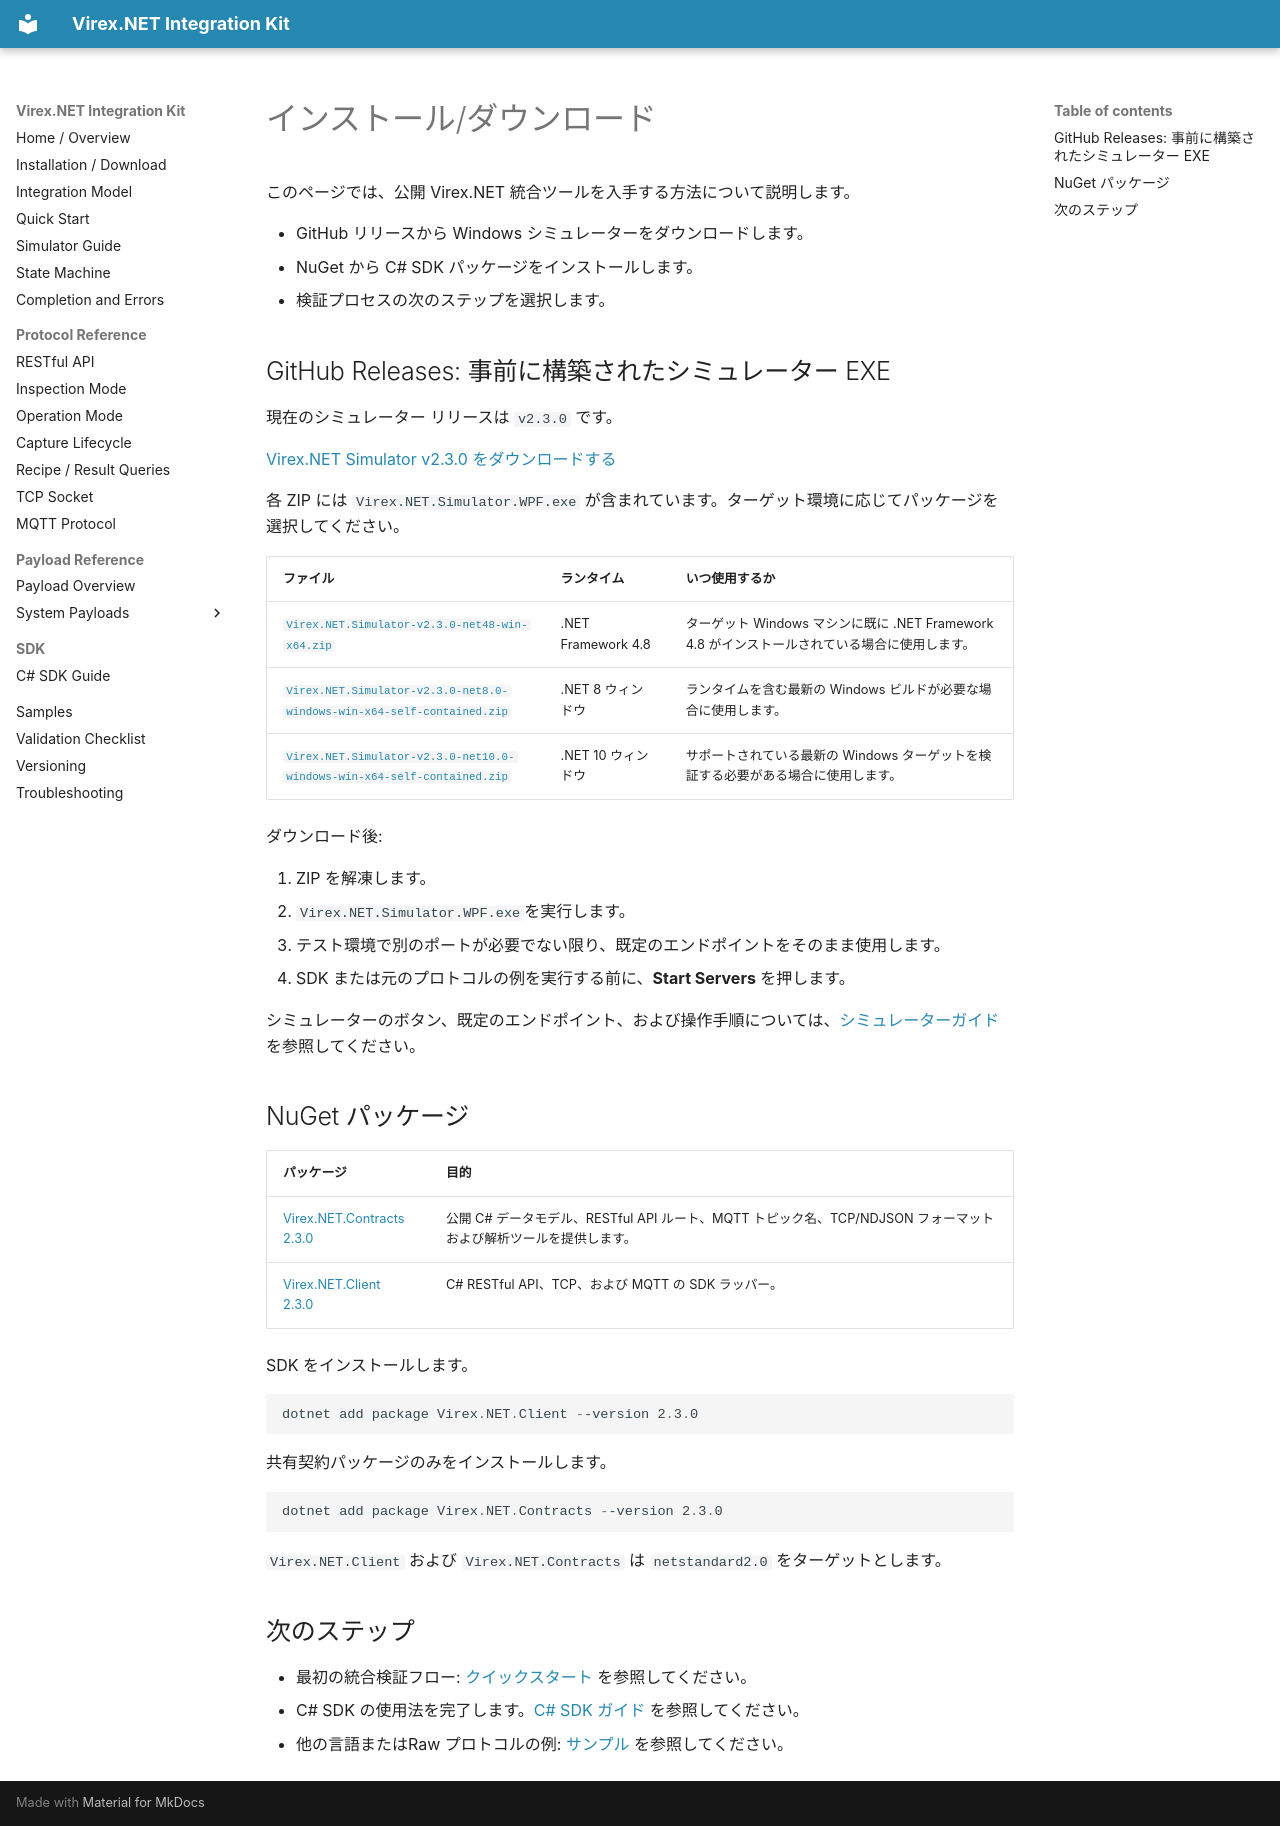

repository: vstechnology-tw/vst-virex.net.integration · page: installation.ja.html · generator: mkdocs

# インストール/ダウンロード

このページでは、公開 Virex.NET 統合ツールを入手する方法について説明します。

- GitHub リリースから Windows シミュレーターをダウンロードします。
- NuGet から C# SDK パッケージをインストールします。
- 検証プロセスの次のステップを選択します。

## GitHub Releases: 事前に構築されたシミュレーター EXE

現在のシミュレーター リリースは `v2.3.0` です。

[Virex.NET Simulator v2.3.0 をダウンロードする](https://github.com/vstechnology-tw/vst-virex.net.integration/releases/tag/v2.3.0)

各 ZIP には `Virex.NET.Simulator.WPF.exe` が含まれています。ターゲット環境に応じてパッケージを選択してください。

|ファイル |ランタイム |いつ使用するか |
| --- | --- | --- |
| [`Virex.NET.Simulator-v2.3.0-net48-win-x64.zip`](https://github.com/vstechnology-tw/vst-virex.net.integration/releases/download/v2.3.0/Virex.NET.Simulator-v2.3.0-net48-win-x64.zip) | .NET Framework 4.8 |ターゲット Windows マシンに既に .NET Framework 4.8 がインストールされている場合に使用します。 |
| [`Virex.NET.Simulator-v2.3.0-net8.0-windows-win-x64-self-contained.zip`](https://github.com/vstechnology-tw/vst-virex.net.integration/releases/download/v2.3.0/Virex.NET.Simulator-v2.3.0-net8.0-windows-win-x64-self-contained.zip) | .NET 8 ウィンドウ |ランタイムを含む最新の Windows ビルドが必要な場合に使用します。 |
| [`Virex.NET.Simulator-v2.3.0-net10.0-windows-win-x64-self-contained.zip`](https://github.com/vstechnology-tw/vst-virex.net.integration/releases/download/v2.3.0/Virex.NET.Simulator-v2.3.0-net10.0-windows-win-x64-self-contained.zip) | .NET 10 ウィンドウ |サポートされている最新の Windows ターゲットを検証する必要がある場合に使用します。 |

ダウンロード後:

1. ZIP を解凍します。
2. `Virex.NET.Simulator.WPF.exe`を実行します。
3. テスト環境で別のポートが必要でない限り、既定のエンドポイントをそのまま使用します。
4. SDK または元のプロトコルの例を実行する前に、**Start Servers** を押します。

シミュレーターのボタン、既定のエンドポイント、および操作手順については、[シミュレーターガイド](simulator.ja.md) を参照してください。

## NuGet パッケージ

|パッケージ |目的 |
| --- | --- |
| [Virex.NET.Contracts 2.3.0](https://www.nuget.org/packages/Virex.NET.Contracts/2.3.0) |公開 C# データモデル、RESTful API ルート、MQTT トピック名、TCP/NDJSON フォーマットおよび解析ツールを提供します。 |
| [Virex.NET.Client 2.3.0](https://www.nuget.org/packages/Virex.NET.Client/2.3.0) | C# RESTful API、TCP、および MQTT の SDK ラッパー。 |

SDK をインストールします。

```powershell
dotnet add package Virex.NET.Client --version 2.3.0
```

共有契約パッケージのみをインストールします。

```powershell
dotnet add package Virex.NET.Contracts --version 2.3.0
```

`Virex.NET.Client` および `Virex.NET.Contracts` は `netstandard2.0` をターゲットとします。

## 次のステップ

- 最初の統合検証フロー: [クイックスタート](quick-start.ja.md) を参照してください。
- C# SDK の使用法を完了します。[C# SDK ガイド](csharp-sdk.ja.md) を参照してください。
- 他の言語またはRaw プロトコルの例: [サンプル](samples.ja.md) を参照してください。
